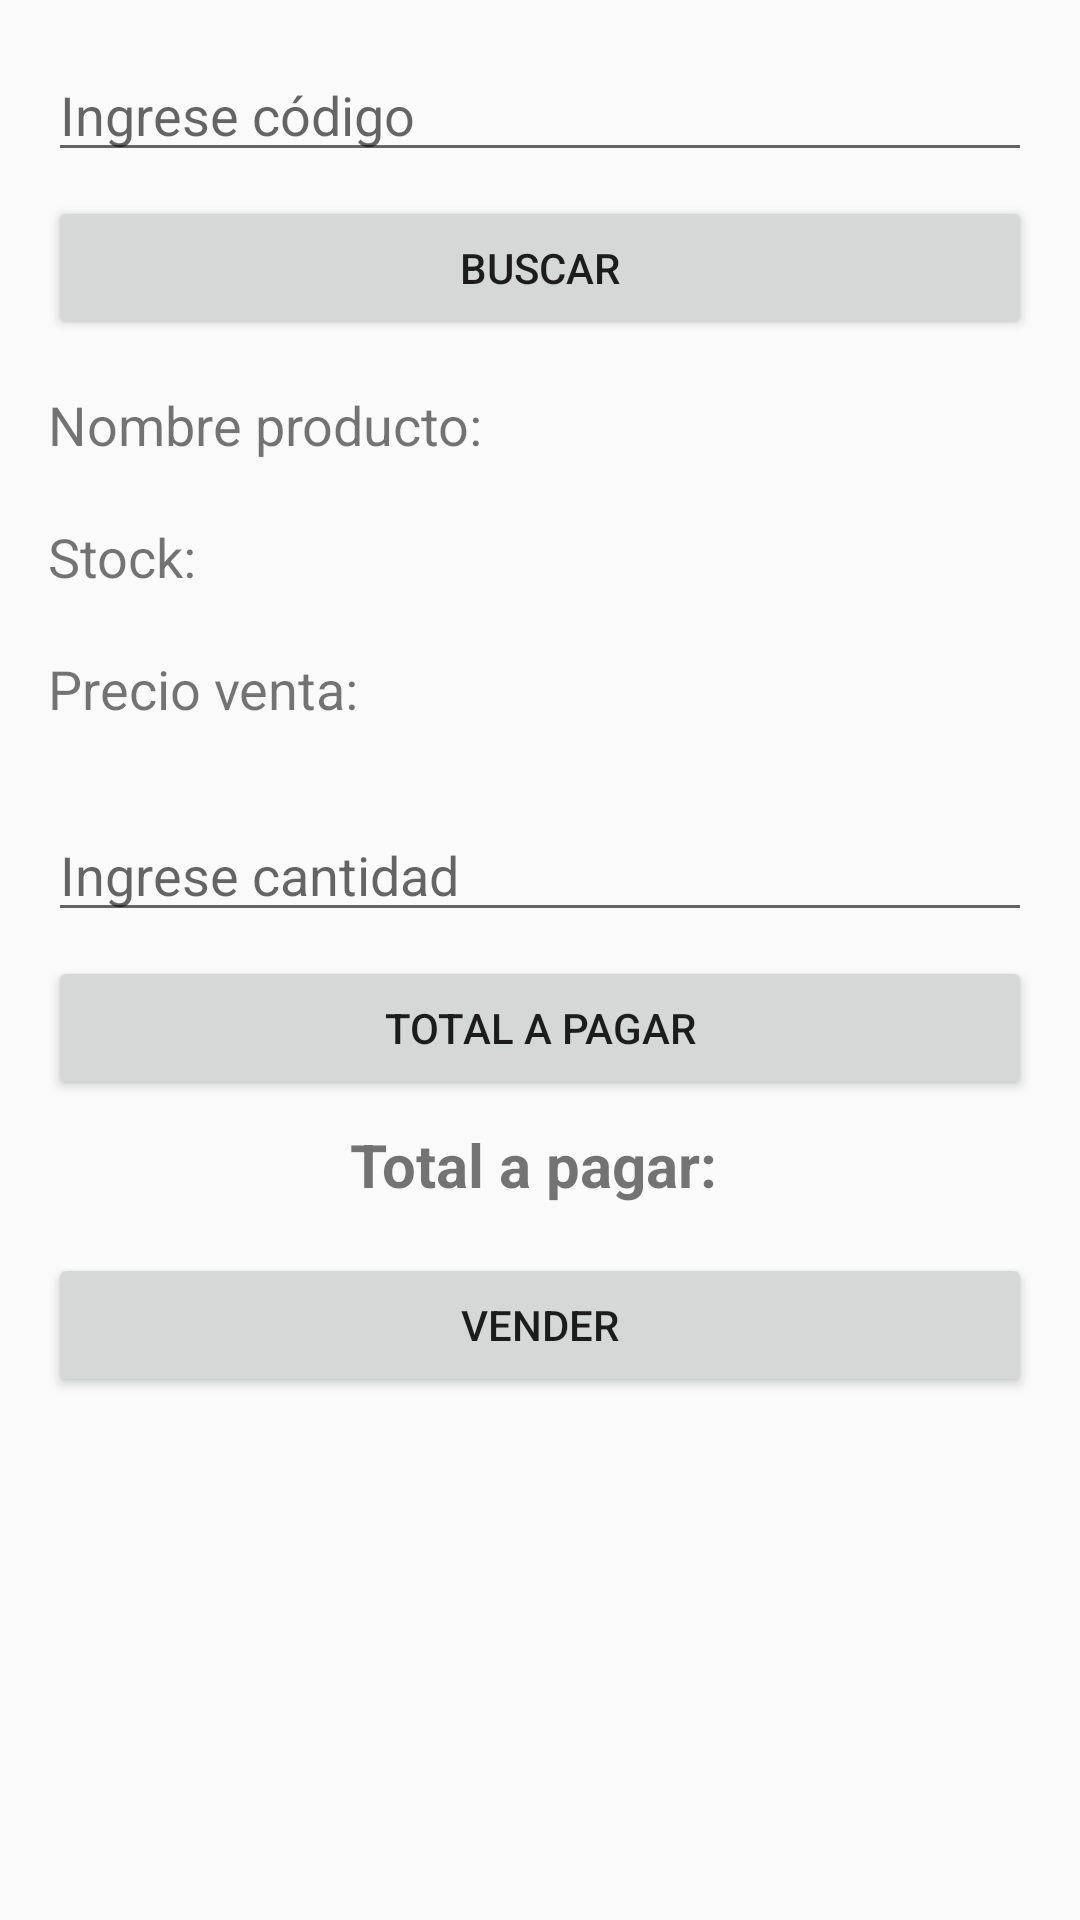

Produce the Android XML layout that renders to this screen, including the resource entries it uses.
<!-- AndroidManifest.xml: application theme Theme.AppCompat.Light.DarkActionBar -->
<!-- res/layout/activity_ventas.xml -->
<?xml version="1.0" encoding="utf-8"?>
<androidx.constraintlayout.widget.ConstraintLayout xmlns:android="http://schemas.android.com/apk/res/android"
    android:layout_width="match_parent"
    android:layout_height="match_parent">

    <LinearLayout
        android:layout_width="match_parent"
        android:layout_height="match_parent"
        android:orientation="vertical"
        android:padding="16dp">

        <EditText
            android:id="@+id/editTextCodigo"
            android:layout_width="match_parent"
            android:layout_height="wrap_content"
            android:hint="Ingrese código"
            android:layout_marginBottom="8dp"/>

        <Button
            android:id="@+id/buttonBuscar"
            android:layout_width="match_parent"
            android:layout_height="wrap_content"
            android:text="Buscar"
            android:layout_marginBottom="16dp"/>

        <TextView
            android:id="@+id/textViewNombreProducto"
            android:text="Nombre producto: "
            android:layout_width="match_parent"
            android:layout_height="36dp"
            android:layout_marginBottom="8dp"
            android:textSize="18sp" />

        <TextView
            android:id="@+id/textViewStock"
            android:text="Stock: "
            android:layout_width="match_parent"
            android:layout_height="36dp"
            android:layout_marginBottom="8dp"
            android:textSize="18sp" />

        <TextView
            android:id="@+id/textViewPrecioVenta"
            android:text="Precio venta: "
            android:layout_width="match_parent"
            android:layout_height="36dp"
            android:layout_marginBottom="16dp"
            android:textSize="18sp" />

        <EditText
            android:id="@+id/editTextCantidad"
            android:layout_width="match_parent"
            android:layout_height="wrap_content"
            android:hint="Ingrese cantidad"
            android:inputType="number"
            android:layout_marginBottom="8dp"/>

        <Button
            android:id="@+id/buttonCalcularTotal"
            android:layout_width="match_parent"
            android:layout_height="wrap_content"
            android:text="Total a pagar"
            android:layout_marginBottom="8dp"/>

        <TextView
            android:id="@+id/textViewTotalPagar"
            android:text="Total a pagar: "
            android:layout_width="match_parent"
            android:layout_height="wrap_content"
            android:layout_marginBottom="16dp"
            android:gravity="center"
            android:textSize="20sp"
            android:textStyle="bold" />

        <Button
            android:id="@+id/buttonVender"
            android:layout_width="match_parent"
            android:layout_height="wrap_content"
            android:text="Vender"/>

    </LinearLayout>

</androidx.constraintlayout.widget.ConstraintLayout>
<!-- resources referenced by this layout -->
<resources>

</resources>
